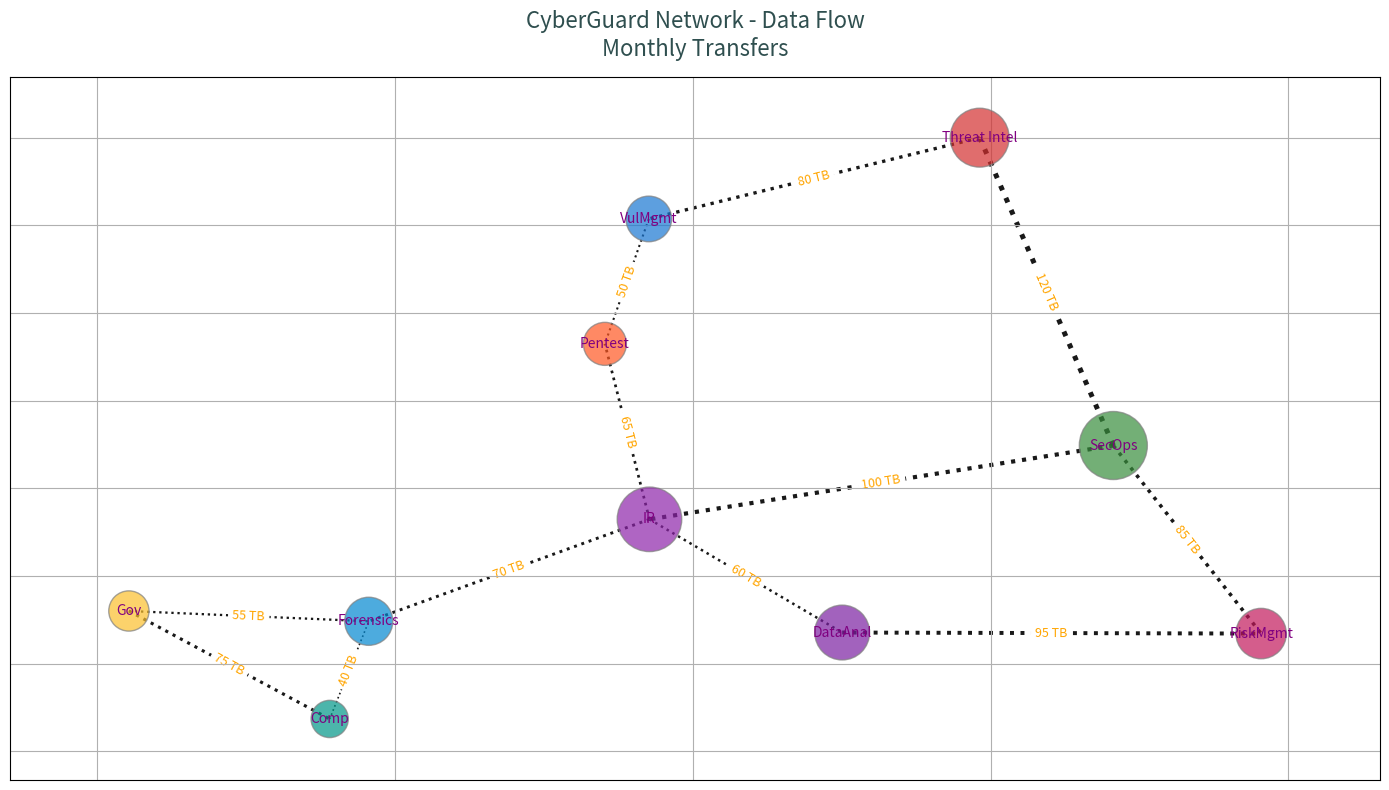

The script that saved this image:
import matplotlib.pyplot as plt
import networkx as nx

# Nodes and their sizes
departments = [
    "SecOps", "Threat Intel", "IR", 
    "VulMgmt", "Pentest", "Gov", 
    "Comp", "Forensics", "DataAnal", "RiskMgmt"
]
data_capacity = [200, 150, 180, 90, 80, 70, 60, 100, 130, 110]

# Edges representing data transfers
data_transfer = [
    ("SecOps", "Threat Intel", 120),
    ("SecOps", "IR", 100),
    ("Threat Intel", "VulMgmt", 80),
    ("IR", "Forensics", 70),
    ("IR", "Pentest", 65),
    ("VulMgmt", "Pentest", 50),
    ("Gov", "Comp", 75),
    ("Comp", "Forensics", 40),
    ("Forensics", "Gov", 55),
    ("DataAnal", "RiskMgmt", 95),
    ("RiskMgmt", "SecOps", 85),
    ("DataAnal", "IR", 60)
]

# Create an undirected graph
G = nx.Graph()
G.add_nodes_from(departments)
G.add_weighted_edges_from(data_transfer)

# Define positions for visualization
pos = nx.kamada_kawai_layout(G)

# Colors and sizes for the nodes
node_colors = ['#388E3C', '#D32F2F', '#8E24AA', '#1976D2', '#FF5722', '#FBC02D',
               '#009688', '#0288D1', '#7B1FA2', '#C2185B']
node_sizes = [size * 12 for size in data_capacity]

# Set up the plot
fig, ax = plt.subplots(figsize=(14, 8))

# Draw the nodes, edges, and labels
nx.draw_networkx_nodes(G, pos, node_color=node_colors, node_size=node_sizes, alpha=0.7, edgecolors='gray',)
edge_weights = nx.get_edge_attributes(G, 'weight')
nx.draw_networkx_edges(G, pos, width=[0.03 * weight for weight in edge_weights.values()], alpha=0.9, style='dotted')
nx.draw_networkx_labels(G, pos, font_size=10, font_weight='light', font_color='purple')

# Custom edge labels
edge_labels = {(u, v): f"{d['weight']} TB" for u, v, d in G.edges(data=True)}
nx.draw_networkx_edge_labels(G, pos, edge_labels=edge_labels, font_color='orange', font_size=9)

# Title and axis management
plt.title("CyberGuard Network - Data Flow\nMonthly Transfers", fontsize=16, fontweight='regular', color='darkslategray', pad=15)
ax.axis('on')
ax.grid(True)

# Adjust layout
plt.tight_layout()

# Show plot
plt.show()
